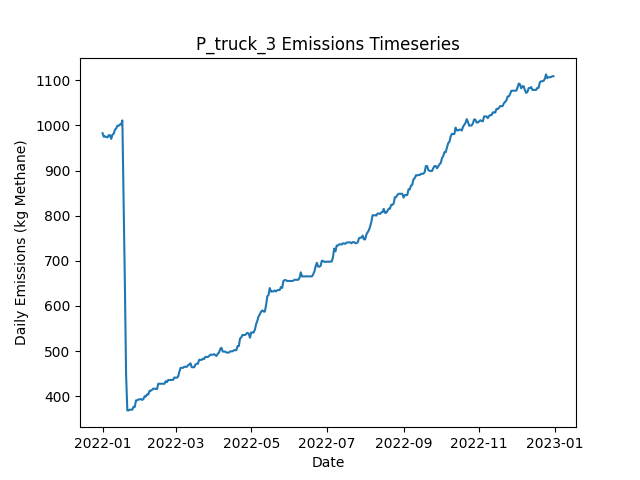

Source data for this figure (header and first rows):
Date, Daily Emissions (Kg Methane), Daily Mitigable Emissions (Kg Methane), Daily Non-Mitigable Emissions (Kg Methan…, Daily Cost ($), Active Leaks, New Leaks, Leaks Repaired, Leaks Naturally Repaired, Leaks Tagged, Daily Repair Cost ($), Daily Natural Repair Cost ($), truck Deployment Cost ($), truck Sites flagged for Follow-Up, truck Leaks tagged for repair, truck Sites Visited, truck Travel Time (Minutes), truck Survey Time (Minutes), OGI_FU Deployment Cost ($), OGI_FU Sites flagged for Follow-Up, OGI_FU Leaks tagged for repair, OGI_FU Sites Visited, OGI_FU Travel Time (Minutes), OGI_FU Survey Time (Minutes)
2022-01-01, 982.9, 671.5, 311.5, 400, 362, 364, 0, 2, 0.00000, 0.00000, 400, 400, 0, , 10, 180, 270, 0.00000, , 0, 0, 0, 0
2022-01-02, 975.1, 671.9, 303.2, 400, 362, 2, 0, 1, 0.00000, 0.00000, 200, 400, 0, , 1, 20, 30, 0.00000, , 0, 0, 0, 0
2022-01-03, 975.8, 674.6, 301.2, 1000, 362, 1, 0, 0, 59, 0.00000, 0.00000, 0.00000, 9, , 0, 0, 0, 1000, , 59, 3, 120, 360
2022-01-04, 974.3, 675, 299.2, 1000, 362, 1, 0, 0, 61, 0.00000, 0.00000, 0.00000, 1, , 0, 0, 0, 1000, , 61, 3, 120, 360
2022-01-05, 973.8, 675, 298.8, 1000, 361, 0, 0, 0, 69, 0.00000, 0.00000, 0.00000, 0, , 0, 0, 0, 1000, , 69, 3, 120, 360
2022-01-06, 978.5, 679.7, 298.8, 500, 363, 2, 0, 0, 25, 0.00000, 0.00000, 0.00000, 0, , 0, 0, 0, 500, , 25, 1, 30, 120
2022-01-07, 978.5, 679.7, 298.8, 0.00000, 363, 0, 0, 0, 0.00000, 0.00000, 0.00000, 0.00000, 0, , 0, 0, 0, 0.00000, , 0, 0, 0, 0
2022-01-08, 970.3, 679.7, 290.5, 0.00000, 362, 0, 0, 0, 0.00000, 0.00000, 0.00000, 0.00000, 0, , 0, 0, 0, 0.00000, , 0, 0, 0, 0
2022-01-09, 979.6, 680.2, 299.5, 0.00000, 364, 2, 0, 0, 0.00000, 0.00000, 0.00000, 0.00000, 0, , 0, 0, 0, 0.00000, , 0, 0, 0, 0
2022-01-10, 981.6, 680.2, 301.4, 0.00000, 365, 1, 0, 0, 0.00000, 0.00000, 0.00000, 0.00000, 0, , 0, 0, 0, 0.00000, , 0, 0, 0, 0
2022-01-11, 990.6, 680.2, 310.4, 0.00000, 366, 2, 0, 1, 0.00000, 0.00000, 200, 0.00000, 0, , 0, 0, 0, 0.00000, , 0, 0, 0, 0
2022-01-12, 993.5, 683.1, 310.4, 0.00000, 368, 3, 0, 0, 0.00000, 0.00000, 0.00000, 0.00000, 0, , 0, 0, 0, 0.00000, , 0, 0, 0, 0
2022-01-13, 999.5, 688.7, 310.8, 0.00000, 369, 2, 0, 1, 0.00000, 0.00000, 200, 0.00000, 0, , 0, 0, 0, 0.00000, , 0, 0, 0, 0
2022-01-14, 999.5, 688.7, 310.8, 0.00000, 369, 0, 0, 0, 0.00000, 0.00000, 0.00000, 0.00000, 0, , 0, 0, 0, 0.00000, , 0, 0, 0, 0
2022-01-15, 1002, 691.4, 310.8, 0.00000, 370, 1, 0, 0, 0.00000, 0.00000, 0.00000, 0.00000, 0, , 0, 0, 0, 0.00000, , 0, 0, 0, 0
2022-01-16, 1002, 691.4, 310.8, 0.00000, 370, 0, 0, 0, 0.00000, 0.00000, 0.00000, 0.00000, 0, , 0, 0, 0, 0.00000, , 0, 0, 0, 0
2022-01-17, 1011, 698.5, 312.8, 0.00000, 373, 3, 0, 0, 0.00000, 0.00000, 0.00000, 0.00000, 0, , 0, 0, 0, 0.00000, , 0, 0, 0, 0
2022-01-18, 830.5, 517.7, 312.8, 10200, 323, 1, 51, 0, 0.00000, 10200, 0.00000, 0.00000, 0, , 0, 0, 0, 0.00000, , 0, 0, 0, 0
2022-01-19, 654.9, 342.1, 312.8, 10400, 272, 1, 52, 0, 0.00000, 10400, 0.00000, 0.00000, 0, , 0, 0, 0, 0.00000, , 0, 0, 0, 0
2022-01-20, 448.2, 135.4, 312.8, 12200, 212, 1, 61, 0, 0.00000, 12200, 0.00000, 0.00000, 0, , 0, 0, 0, 0.00000, , 0, 0, 0, 0
2022-01-21, 368.7, 56.31, 312.3, 5000, 187, 2, 25, 1, 0.00000, 5000, 200, 0.00000, 0, , 0, 0, 0, 0.00000, , 0, 0, 0, 0
2022-01-22, 368.7, 56.31, 312.3, 0.00000, 187, 0, 0, 0, 0.00000, 0.00000, 0.00000, 0.00000, 0, , 0, 0, 0, 0.00000, , 0, 0, 0, 0
2022-01-23, 370.2, 57.87, 312.3, 0.00000, 188, 1, 0, 0, 0.00000, 0.00000, 0.00000, 0.00000, 0, , 0, 0, 0, 0.00000, , 0, 0, 0, 0
2022-01-24, 370.2, 57.87, 312.3, 0.00000, 188, 0, 0, 0, 0.00000, 0.00000, 0.00000, 0.00000, 0, , 0, 0, 0, 0.00000, , 0, 0, 0, 0
2022-01-25, 370.3, 60.55, 309.7, 0.00000, 187, 1, 0, 0, 0.00000, 0.00000, 0.00000, 0.00000, 0, , 0, 0, 0, 0.00000, , 0, 0, 0, 0
2022-01-26, 376.5, 66.59, 309.9, 0.00000, 189, 2, 0, 0, 0.00000, 0.00000, 0.00000, 0.00000, 0, , 0, 0, 0, 0.00000, , 0, 0, 0, 0
2022-01-27, 376.3, 66.59, 309.7, 0.00000, 188, 0, 0, 0, 0.00000, 0.00000, 0.00000, 0.00000, 0, , 0, 0, 0, 0.00000, , 0, 0, 0, 0
2022-01-28, 390.8, 70.83, 319.9, 0.00000, 190, 3, 0, 1, 0.00000, 0.00000, 200, 0.00000, 0, , 0, 0, 0, 0.00000, , 0, 0, 0, 0
2022-01-29, 391, 71.06, 319.9, 0.00000, 191, 2, 0, 1, 0.00000, 0.00000, 200, 0.00000, 0, , 0, 0, 0, 0.00000, , 0, 0, 0, 0
2022-01-30, 393, 71.06, 321.9, 0.00000, 192, 1, 0, 0, 0.00000, 0.00000, 0.00000, 0.00000, 0, , 0, 0, 0, 0.00000, , 0, 0, 0, 0
2022-01-31, 393, 71.06, 321.9, 0.00000, 192, 0, 0, 0, 0.00000, 0.00000, 0.00000, 0.00000, 0, , 0, 0, 0, 0.00000, , 0, 0, 0, 0
2022-02-01, 393.9, 71.28, 322.6, 0.00000, 194, 2, 0, 0, 0.00000, 0.00000, 0.00000, 0.00000, 0, , 0, 0, 0, 0.00000, , 0, 0, 0, 0
2022-02-02, 391.9, 71.28, 320.6, 0.00000, 193, 0, 0, 0, 0.00000, 0.00000, 0.00000, 0.00000, 0, , 0, 0, 0, 0.00000, , 0, 0, 0, 0
2022-02-03, 393.9, 71.28, 322.6, 0.00000, 194, 1, 0, 0, 0.00000, 0.00000, 0.00000, 0.00000, 0, , 0, 0, 0, 0.00000, , 0, 0, 0, 0
2022-02-04, 400.1, 77.54, 322.6, 0.00000, 195, 2, 0, 1, 0.00000, 0.00000, 200, 0.00000, 0, , 0, 0, 0, 0.00000, , 0, 0, 0, 0
2022-02-05, 399.5, 77.54, 321.9, 0.00000, 194, 0, 0, 0, 0.00000, 0.00000, 0.00000, 0.00000, 0, , 0, 0, 0, 0.00000, , 0, 0, 0, 0
2022-02-06, 404.1, 80.22, 323.9, 0.00000, 196, 2, 0, 0, 0.00000, 0.00000, 0.00000, 0.00000, 0, , 0, 0, 0, 0.00000, , 0, 0, 0, 0
2022-02-07, 404.1, 80.44, 323.7, 0.00000, 196, 1, 0, 0, 0.00000, 0.00000, 0.00000, 0.00000, 0, , 0, 0, 0, 0.00000, , 0, 0, 0, 0
2022-02-08, 412.4, 88.71, 323.7, 0.00000, 197, 1, 0, 0, 0.00000, 0.00000, 0.00000, 0.00000, 0, , 0, 0, 0, 0.00000, , 0, 0, 0, 0
2022-02-09, 412.4, 88.71, 323.7, 0.00000, 197, 0, 0, 0, 0.00000, 0.00000, 0.00000, 0.00000, 0, , 0, 0, 0, 0.00000, , 0, 0, 0, 0
2022-02-10, 414.3, 88.71, 325.6, 0.00000, 198, 1, 0, 0, 0.00000, 0.00000, 0.00000, 0.00000, 0, , 0, 0, 0, 0.00000, , 0, 0, 0, 0
2022-02-11, 417, 91.39, 325.6, 0.00000, 199, 1, 0, 0, 0.00000, 0.00000, 0.00000, 0.00000, 0, , 0, 0, 0, 0.00000, , 0, 0, 0, 0
2022-02-12, 416.8, 98.09, 318.7, 0.00000, 200, 3, 0, 1, 0.00000, 0.00000, 200, 0.00000, 0, , 0, 0, 0, 0.00000, , 0, 0, 0, 0
2022-02-13, 416.1, 98.09, 318, 0.00000, 198, 0, 0, 0, 0.00000, 0.00000, 0.00000, 0.00000, 0, , 0, 0, 0, 0.00000, , 0, 0, 0, 0
2022-02-14, 416.1, 98.09, 318, 0.00000, 198, 0, 0, 0, 0.00000, 0.00000, 0.00000, 0.00000, 0, , 0, 0, 0, 0.00000, , 0, 0, 0, 0
2022-02-15, 427.7, 100.8, 326.9, 0.00000, 201, 3, 0, 0, 0.00000, 0.00000, 0.00000, 0.00000, 0, , 0, 0, 0, 0.00000, , 0, 0, 0, 0
2022-02-16, 427.7, 100.8, 326.9, 0.00000, 201, 0, 0, 0, 0.00000, 0.00000, 0.00000, 0.00000, 0, , 0, 0, 0, 0.00000, , 0, 0, 0, 0
2022-02-17, 427.7, 100.8, 326.9, 0.00000, 201, 0, 0, 0, 0.00000, 0.00000, 0.00000, 0.00000, 0, , 0, 0, 0, 0.00000, , 0, 0, 0, 0
2022-02-18, 427.7, 100.8, 326.9, 0.00000, 201, 0, 0, 0, 0.00000, 0.00000, 0.00000, 0.00000, 0, , 0, 0, 0, 0.00000, , 0, 0, 0, 0
2022-02-19, 427.7, 100.8, 326.9, 0.00000, 201, 0, 0, 0, 0.00000, 0.00000, 0.00000, 0.00000, 0, , 0, 0, 0, 0.00000, , 0, 0, 0, 0
2022-02-20, 427.7, 100.8, 326.9, 0.00000, 201, 0, 0, 0, 0.00000, 0.00000, 0.00000, 0.00000, 0, , 0, 0, 0, 0.00000, , 0, 0, 0, 0
2022-02-21, 433.3, 106.4, 326.9, 0.00000, 201, 1, 0, 1, 0.00000, 0.00000, 200, 0.00000, 0, , 0, 0, 0, 0.00000, , 0, 0, 0, 0
2022-02-22, 431.3, 106.4, 325, 0.00000, 200, 0, 0, 0, 0.00000, 0.00000, 0.00000, 0.00000, 0, , 0, 0, 0, 0.00000, , 0, 0, 0, 0
2022-02-23, 436, 109, 326.9, 0.00000, 202, 2, 0, 0, 0.00000, 0.00000, 0.00000, 0.00000, 0, , 0, 0, 0, 0.00000, , 0, 0, 0, 0
2022-02-24, 436, 109, 326.9, 0.00000, 202, 0, 0, 0, 0.00000, 0.00000, 0.00000, 0.00000, 0, , 0, 0, 0, 0.00000, , 0, 0, 0, 0
2022-02-25, 436, 109.3, 326.7, 0.00000, 202, 1, 0, 0, 0.00000, 0.00000, 0.00000, 0.00000, 0, , 0, 0, 0, 0.00000, , 0, 0, 0, 0
2022-02-26, 436.4, 109.7, 326.7, 0.00000, 203, 1, 0, 0, 0.00000, 0.00000, 0.00000, 0.00000, 0, , 0, 0, 0, 0.00000, , 0, 0, 0, 0
2022-02-27, 436.2, 109.5, 326.7, 0.00000, 202, 0, 0, 1, 0.00000, 0.00000, 200, 0.00000, 0, , 0, 0, 0, 0.00000, , 0, 0, 0, 0
2022-02-28, 441.6, 114.9, 326.7, 0.00000, 204, 2, 0, 0, 0.00000, 0.00000, 0.00000, 0.00000, 0, , 0, 0, 0, 0.00000, , 0, 0, 0, 0
2022-03-01, 441.1, 114.9, 326.3, 0.00000, 203, 0, 0, 0, 0.00000, 0.00000, 0.00000, 0.00000, 0, , 0, 0, 0, 0.00000, , 0, 0, 0, 0
... 305 more rows
